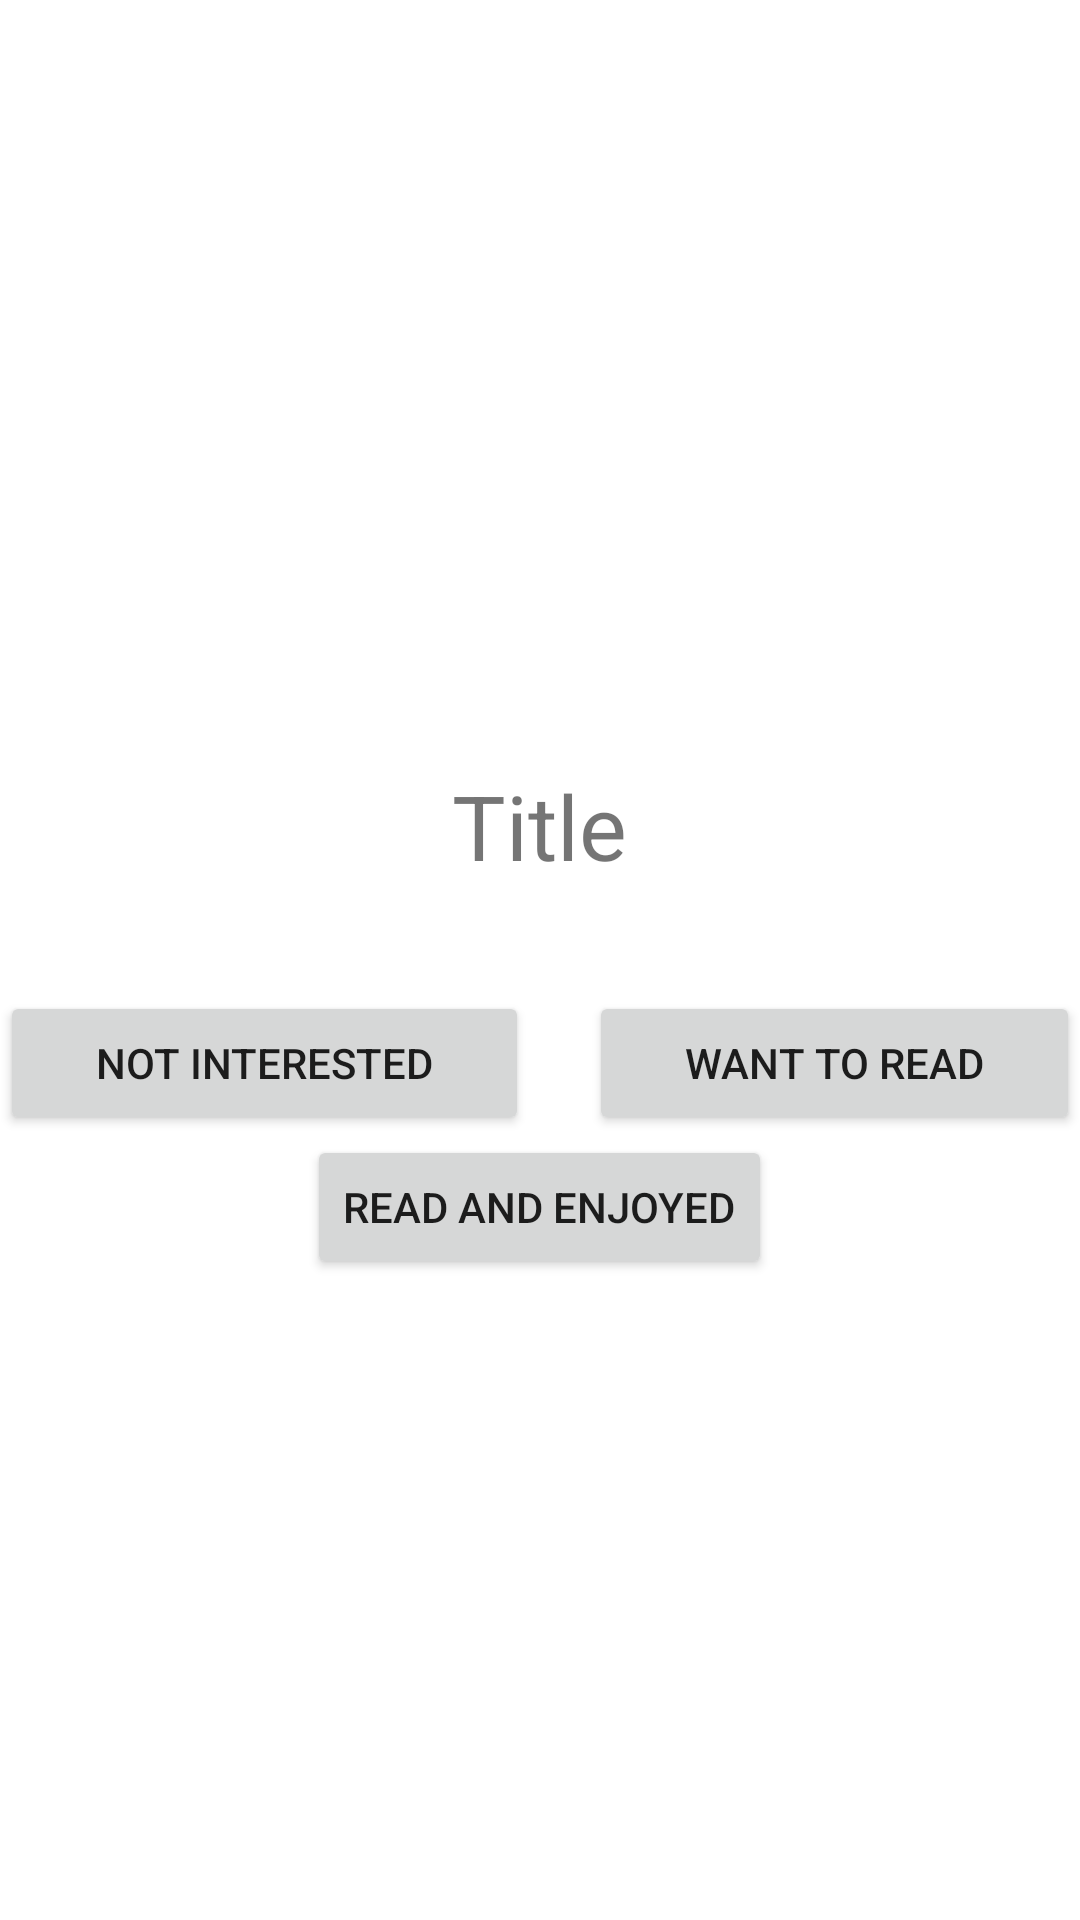

Write the Android layout XML for this screen, with the resource values it uses.
<!-- AndroidManifest.xml: application theme Theme.BookRecommendationSystem -->
<!-- res/layout/fragment_recommendation.xml -->
<?xml version="1.0" encoding="utf-8"?>
<LinearLayout xmlns:android="http://schemas.android.com/apk/res/android"
    xmlns:tools="http://schemas.android.com/tools"
    android:layout_width="match_parent"
    android:layout_height="match_parent"
    android:orientation="vertical"
    android:layout_margin="15dp"
    tools:context=".MainActivity">

    <ImageView
        android:layout_width="175dp"
        android:layout_height="225dp"
        android:id="@+id/recommendation_cover"
        android:layout_gravity="center"
        android:layout_marginTop="15dp"
        android:layout_marginBottom="15dp"
        tools:src="@tools:sample/avatars"/>

    <TextView
        android:layout_width="wrap_content"
        android:layout_height="wrap_content"
        android:id="@+id/recommendation_title"
        android:text="@string/title"
        android:layout_marginBottom="35dp"
        android:textSize="30sp"
        android:layout_gravity="center" />

    <LinearLayout
        android:layout_width="match_parent"
        android:layout_height="wrap_content" >

        <Button
            android:layout_width="wrap_content"
            android:layout_height="match_parent"
            android:id="@+id/dislike_button"
            android:text ="@string/not_interested"
            android:layout_marginEnd="20dp"
            android:layout_weight="1" />

        <Button
            android:layout_width="wrap_content"
            android:layout_height="match_parent"
            android:id="@+id/like_button"
            android:text="@string/want_to_read_caps"
            android:layout_weight="1" />

    </LinearLayout>

    <Button
        android:layout_width="wrap_content"
        android:layout_height="wrap_content"
        android:id="@+id/prev_read_button"
        android:layout_gravity="center"
        android:text="@string/read_and_enjoyed" />

</LinearLayout>
<!-- resources referenced by this layout -->
<resources>
  <string name="not_interested">NOT INTERESTED</string>
  <string name="read_and_enjoyed">READ AND ENJOYED</string>
  <string name="title">Title</string>
  <string name="want_to_read_caps">WANT TO READ</string>
  <style name="Theme.BookRecommendationSystem" parent="Theme.MaterialComponents.DayNight.DarkActionBar">
          
          <item name="colorPrimary">@color/purple_500</item>
          <item name="colorPrimaryVariant">@color/purple_700</item>
          <item name="colorOnPrimary">@color/white</item>
          
          <item name="colorSecondary">@color/teal_200</item>
          <item name="colorSecondaryVariant">@color/teal_700</item>
          <item name="colorOnSecondary">@color/black</item>
          
          <item name="android:statusBarColor" tools:targetApi="l">?attr/colorPrimaryVariant</item>
          
      </style>
  <color name="purple_500">#FF6200EE</color>
  <color name="purple_700">#FF3700B3</color>
  <color name="white">#FFFFFFFF</color>
  <color name="teal_200">#FF03DAC5</color>
  <color name="teal_700">#FF018786</color>
  <color name="black">#FF000000</color>
</resources>
